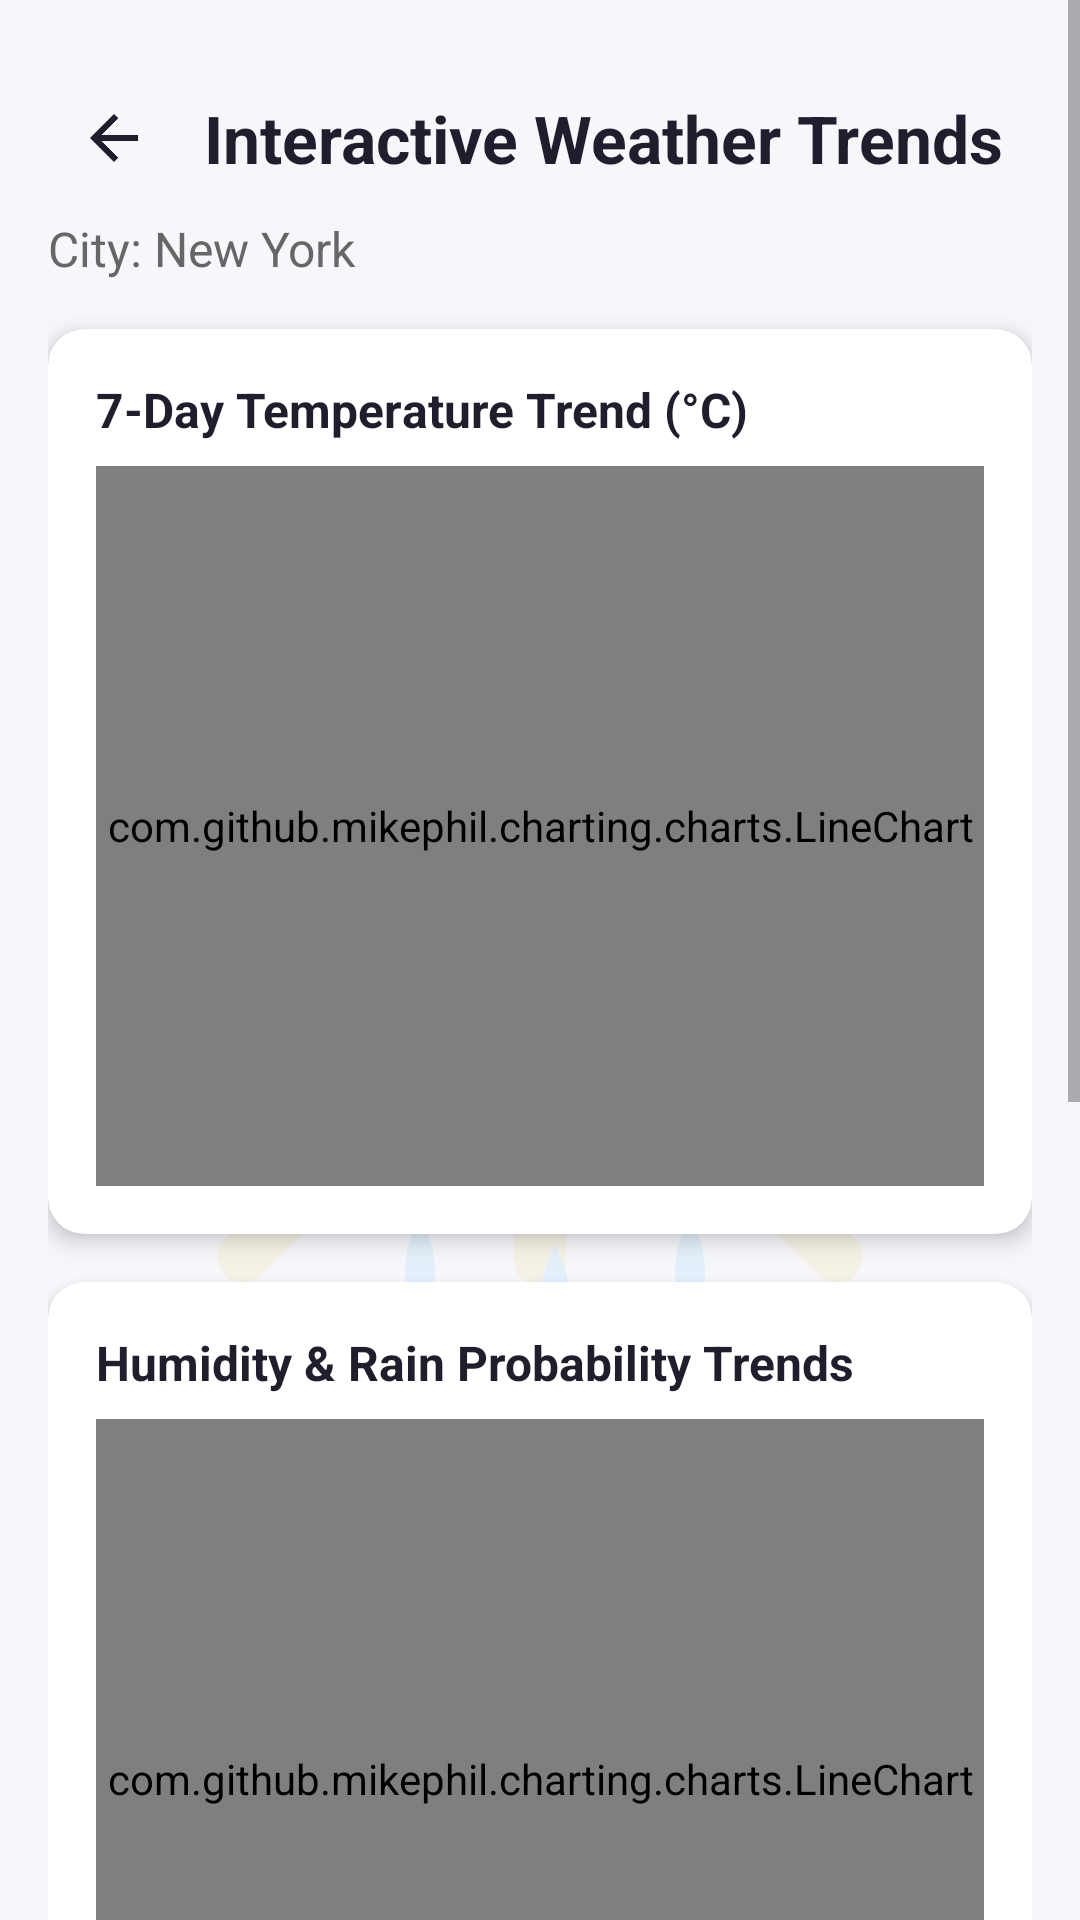

Android layout source for this screen:
<!-- AndroidManifest.xml: activity theme Theme.WeatherPredictionApp -->
<!-- res/layout/activity_details.xml -->
<?xml version="1.0" encoding="utf-8"?>
<FrameLayout xmlns:android="http://schemas.android.com/apk/res/android"
    xmlns:app="http://schemas.android.com/apk/res-auto"
    android:layout_width="match_parent"
    android:layout_height="match_parent"
    android:background="#F5F7FB">

    
    <ImageView
        android:layout_width="320dp"
        android:layout_height="320dp"
        android:layout_gravity="center"
        android:src="@drawable/ic_sun_cloud_logo"
        android:alpha="0.08"
        android:contentDescription="@string/app_name" />

    <ScrollView
        android:layout_width="match_parent"
        android:layout_height="match_parent"
        android:fillViewport="true">

        <LinearLayout
            android:id="@+id/charts_root_layout"
            android:layout_width="match_parent"
            android:layout_height="wrap_content"
            android:orientation="vertical"
            android:paddingTop="24dp"
            android:paddingBottom="24dp"
            android:paddingStart="16dp"
            android:paddingEnd="16dp">

            
            <LinearLayout
                android:layout_width="match_parent"
                android:layout_height="wrap_content"
                android:orientation="horizontal"
                android:gravity="center_vertical"
                android:layout_marginBottom="4dp">

                <ImageButton
                    android:id="@+id/btn_back_arrow"
                    android:layout_width="44dp"
                    android:layout_height="44dp"
                    android:layout_marginStart="0dp"
                    android:layout_marginEnd="8dp"
                    android:background="?attr/selectableItemBackgroundBorderless"
                    android:src="@drawable/ic_arrow_back"
                    android:contentDescription="@string/back_to_home" />

                <TextView
                    android:id="@+id/details_header_title"
                    android:layout_width="0dp"
                    android:layout_height="wrap_content"
                    android:layout_weight="1"
                    android:text="@string/details_screen_title"
                    android:textColor="#1E1E2C"
                    android:textSize="22sp"
                    android:textStyle="bold" />
            </LinearLayout>

            <TextView
                android:id="@+id/details_city_subtitle"
                android:layout_width="wrap_content"
                android:layout_height="wrap_content"
                android:text="City: New York"
                android:textColor="#666666"
                android:textSize="16sp"
                android:layout_marginBottom="16dp" />

            
            <com.google.android.material.card.MaterialCardView
                android:layout_width="match_parent"
                android:layout_height="wrap_content"
                android:layout_marginBottom="16dp"
                app:cardCornerRadius="12dp"
                app:cardElevation="4dp"
                app:cardBackgroundColor="#FFFFFF">

                <LinearLayout
                    android:layout_width="match_parent"
                    android:layout_height="wrap_content"
                    android:orientation="vertical"
                    android:padding="16dp">

                    <TextView
                        android:layout_width="wrap_content"
                        android:layout_height="wrap_content"
                        android:text="@string/temp_chart_title"
                        android:textColor="#1E1E2C"
                        android:textSize="16sp"
                        android:textStyle="bold"
                        android:layout_marginBottom="8dp" />

                    <com.github.mikephil.charting.charts.LineChart
                        android:id="@+id/temperature_chart"
                        android:layout_width="match_parent"
                        android:layout_height="240dp" />
                </LinearLayout>
            </com.google.android.material.card.MaterialCardView>

            
            <com.google.android.material.card.MaterialCardView
                android:layout_width="match_parent"
                android:layout_height="wrap_content"
                android:layout_marginBottom="16dp"
                app:cardCornerRadius="12dp"
                app:cardElevation="4dp"
                app:cardBackgroundColor="#FFFFFF">

                <LinearLayout
                    android:layout_width="match_parent"
                    android:layout_height="wrap_content"
                    android:orientation="vertical"
                    android:padding="16dp">

                    <TextView
                        android:layout_width="wrap_content"
                        android:layout_height="wrap_content"
                        android:text="@string/humidity_precip_chart_title"
                        android:textColor="#1E1E2C"
                        android:textSize="16sp"
                        android:textStyle="bold"
                        android:layout_marginBottom="8dp" />

                    <com.github.mikephil.charting.charts.LineChart
                        android:id="@+id/humidity_precip_chart"
                        android:layout_width="match_parent"
                        android:layout_height="240dp" />
                </LinearLayout>
            </com.google.android.material.card.MaterialCardView>

            
            <com.google.android.material.card.MaterialCardView
                android:layout_width="match_parent"
                android:layout_height="wrap_content"
                android:layout_marginBottom="16dp"
                app:cardCornerRadius="12dp"
                app:cardElevation="4dp"
                app:cardBackgroundColor="#FFFFFF">

                <LinearLayout
                    android:layout_width="match_parent"
                    android:layout_height="wrap_content"
                    android:orientation="vertical"
                    android:padding="16dp">

                    <TextView
                        android:layout_width="wrap_content"
                        android:layout_height="wrap_content"
                        android:text="7-Day Rain Probability (%)"
                        android:textColor="#1E1E2C"
                        android:textSize="16sp"
                        android:textStyle="bold"
                        android:layout_marginBottom="8dp" />

                    <com.github.mikephil.charting.charts.BarChart
                        android:id="@+id/precip_bar_chart"
                        android:layout_width="match_parent"
                        android:layout_height="220dp" />
                </LinearLayout>
            </com.google.android.material.card.MaterialCardView>

            
            <Button
                android:id="@+id/btn_share_charts"
                android:layout_width="match_parent"
                android:layout_height="wrap_content"
                android:text="Share Weather Trends &amp; Charts"
                android:backgroundTint="#00E676"
                android:textColor="#1E1E2C"
                android:textStyle="bold"
                android:padding="12dp" />

        </LinearLayout>
    </ScrollView>
</FrameLayout>
<!-- resources referenced by this layout -->
<resources>
  <!-- drawable ic_arrow_back (drawable) -->
  <?xml version="1.0" encoding="utf-8"?>
  <vector xmlns:android="http://schemas.android.com/apk/res/android"
      android:width="24dp"
      android:height="24dp"
      android:viewportWidth="24"
      android:viewportHeight="24">
      <path
          android:fillColor="#1E1E2C"
          android:pathData="M20,11H7.83l5.59,-5.59L12,4l-8,8 8,8 1.41,-1.41L7.83,13H20v-2z"/>
  </vector>
  <!-- drawable ic_sun_cloud_logo (drawable) -->
  <?xml version="1.0" encoding="utf-8"?>
  <vector xmlns:android="http://schemas.android.com/apk/res/android"
      android:width="64dp"
      android:height="64dp"
      android:viewportWidth="64"
      android:viewportHeight="64">
  
      
      <path
          android:fillColor="#FFB300"
          android:pathData="M32,4L32,10M32,46L32,52M12.22,12.22L16.46,16.46M47.54,47.54L51.78,51.78M4,32L10,32M46,32L52,32M12.22,51.78L16.46,47.54M47.54,16.46L51.78,12.22"
          android:strokeColor="#FFB300"
          android:strokeWidth="3.5"
          android:strokeLineCap="round" />
  
      
      <path
          android:fillColor="#FFC107"
          android:pathData="M32,28m-14,0a14,14 0 1,0 28,0a14,14 0 1,0 -28,0" />
  
      
      <path
          android:fillColor="#FFFFFF"
          android:pathData="M22,46 C16,46 12,41 12,35 C12,30 15,26 20,25 C22,19 28,16 35,18 C41,20 45,26 44,32 C48,32 52,36 52,41 C52,46 48,46 44,46 Z" />
  
      <path
          android:strokeColor="#E0E0E0"
          android:strokeWidth="1.5"
          android:pathData="M22,46 C16,46 12,41 12,35 C12,30 15,26 20,25 C22,19 28,16 35,18 C41,20 45,26 44,32 C48,32 52,36 52,41 C52,46 48,46 44,46 Z" />
  
      
      <path
          android:fillColor="#2196F3"
          android:pathData="M24,49 Q22,53 24,56 Q26,53 24,49 Z" />
      <path
          android:fillColor="#2196F3"
          android:pathData="M33,51 Q31,55 33,58 Q35,55 33,51 Z" />
      <path
          android:fillColor="#2196F3"
          android:pathData="M42,49 Q40,53 42,56 Q44,53 42,49 Z" />
  </vector>
  <string name="app_name">SkyPredict AI</string>
  <string name="back_to_home">Back to Home</string>
  <string name="details_screen_title">Interactive Weather Trends</string>
  <string name="humidity_precip_chart_title">Humidity &amp; Rain Probability Trends</string>
  <string name="temp_chart_title">7-Day Temperature Trend (°C)</string>
  <style name="Theme.WeatherPredictionApp" parent="Theme.MaterialComponents.DayNight.NoActionBar">
          <item name="colorPrimary">#1E1E2C</item>
          <item name="colorPrimaryVariant">#14141F</item>
          <item name="colorOnPrimary">#FFFFFF</item>
      </style>
</resources>
